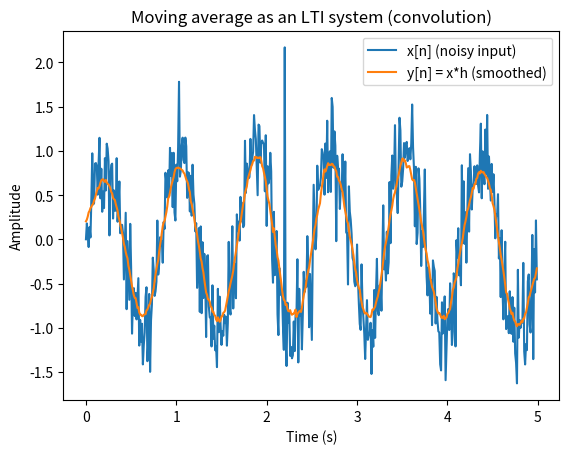
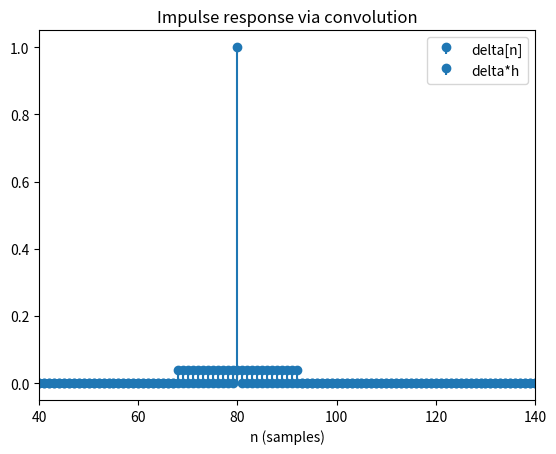
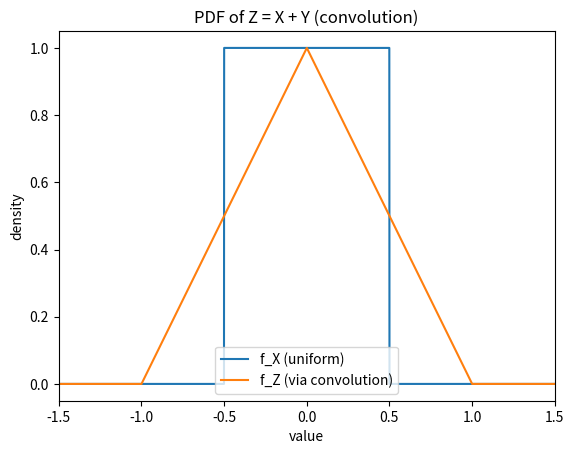
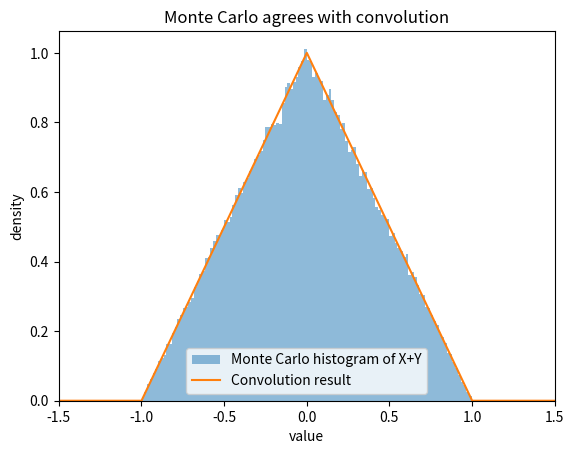

Recreate these plots in Python, in order.
import numpy as np
import matplotlib.pyplot as plt

# Pretty printing
np.set_printoptions(precision=4, suppress=True)


def conv_sum(x, h):
    """Direct convolution using the definition (O(N^2))."""
    x = np.asarray(x)
    h = np.asarray(h)
    y = np.zeros(len(x) + len(h) - 1, dtype=float)
    for n in range(len(y)):
        s = 0.0
        for k in range(len(x)):
            j = n - k
            if 0 <= j < len(h):
                s += x[k] * h[j]
        y[n] = s
    return y

# Small example
x = np.array([1, 2, 1])
h = np.array([1, -1, 0.5])

y_manual = conv_sum(x, h)
y_np = np.convolve(x, h)

print("x =", x)
print("h =", h)
print("manual conv =", y_manual)
print("numpy conv  =", y_np)
print("max abs diff =", np.max(np.abs(y_manual - y_np)))


# Create a synthetic signal: sinusoid + noise + an impulse (to show the filter shape)
fs = 100  # Hz
t = np.arange(0, 5, 1/fs)
rng = np.random.default_rng(7)

x = np.sin(2*np.pi*1.2*t) + 0.35*rng.standard_normal(len(t))
x[int(2.2*fs)] += 3.0  # a spike

# Moving average impulse response
M = 25
h = np.ones(M)/M

# Convolve (mode='same' keeps length aligned to x for plotting convenience)
y = np.convolve(x, h, mode='same')

plt.figure()
plt.plot(t, x, label='x[n] (noisy input)')
plt.plot(t, y, label='y[n] = x*h (smoothed)')
plt.xlabel('Time (s)')
plt.ylabel('Amplitude')
plt.title('Moving average as an LTI system (convolution)')
plt.legend()
plt.show()


N = 200
delta = np.zeros(N)
delta[80] = 1.0  # discrete-time impulse at n=80

out = np.convolve(delta, h, mode='same')

plt.figure()
plt.stem(np.arange(N), delta, basefmt=" ", label='delta[n]')
plt.stem(np.arange(N), out, basefmt=" ", label='delta*h')
plt.xlim(40, 140)
plt.xlabel('n (samples)')
plt.title('Impulse response via convolution')
plt.legend()
plt.show()


# Define a grid
dz = 0.001
z = np.arange(-2, 2+dz, dz)

def uniform_pdf(z, a=-0.5, b=0.5):
    out = np.zeros_like(z, dtype=float)
    out[(z >= a) & (z <= b)] = 1.0/(b-a)
    return out

f = uniform_pdf(z, -0.5, 0.5)  # X ~ U(-0.5, 0.5)
g = uniform_pdf(z, -0.5, 0.5)  # Y ~ U(-0.5, 0.5)

# Discrete approximation to continuous convolution:
# integral becomes a sum, so multiply by dz.
fz = np.convolve(f, g, mode='same') * dz

plt.figure()
plt.plot(z, f, label='f_X (uniform)')
plt.plot(z, fz, label='f_Z (via convolution)')
plt.xlim(-1.5, 1.5)
plt.xlabel('value')
plt.ylabel('density')
plt.title('PDF of Z = X + Y (convolution)')
plt.legend()
plt.show()


# Monte Carlo check
rng = np.random.default_rng(0)
N = 200000
X = rng.uniform(-0.5, 0.5, size=N)
Y = rng.uniform(-0.5, 0.5, size=N)
Z = X + Y

plt.figure()
plt.hist(Z, bins=120, density=True, alpha=0.5, label='Monte Carlo histogram of X+Y')
plt.plot(z, fz, label='Convolution result')
plt.xlim(-1.5, 1.5)
plt.xlabel('value')
plt.ylabel('density')
plt.title('Monte Carlo agrees with convolution')
plt.legend()
plt.show()


x = np.array([1, 2, 1])
h = np.array([1, -1, 0.5])

print('np.convolve:', np.convolve(x, h))
print('polymul   :', np.polynomial.polynomial.polymul(x, h))
